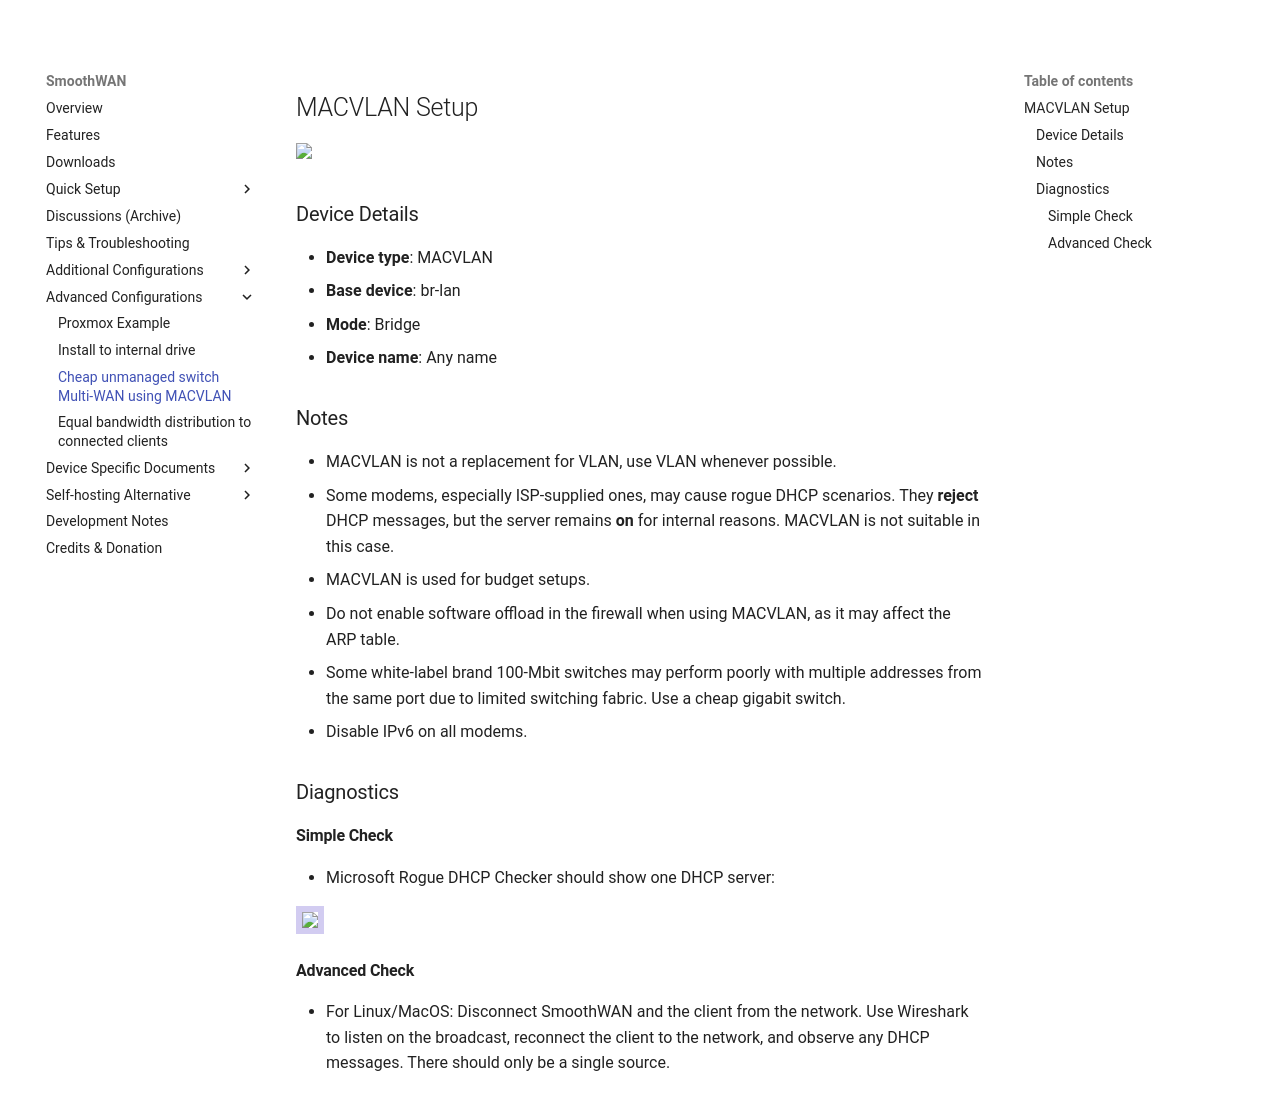

repository: SmoothWAN/SmoothWAN-docs-mirror · page: macvlan/index.html · generator: mkdocs

## MACVLAN Setup

<img src="https://raw.githubusercontent.com/TalalMash/SmoothWAN-web/main/macvlan.svg" >

### Device Details

- **Device type**: MACVLAN
- **Base device**: br-lan
- **Mode**: Bridge
- **Device name**: Any name  

### Notes

- MACVLAN is not a replacement for VLAN, use VLAN whenever possible.
- Some modems, especially ISP-supplied ones, may cause rogue DHCP scenarios. They **reject** DHCP messages, but the server remains **on** for internal reasons. MACVLAN is not suitable in this case.
- MACVLAN is used for budget setups.
- Do not enable software offload in the firewall when using MACVLAN, as it may affect the ARP table.
- Some white-label brand 100-Mbit switches may perform poorly with multiple addresses from the same port due to limited switching fabric. Use a cheap gigabit switch.
- Disable IPv6 on all modems.

### Diagnostics

#### Simple Check

- Microsoft Rogue DHCP Checker should show one DHCP server:

  <img src="https://user-images.githubusercontent.com/96490382/167432465-d0816b39-ddb1-43fd-9925-916f05284f67.png" style="border:6px solid #d2ccf1;max-height:300px"/>

#### Advanced Check

- For Linux/MacOS: Disconnect SmoothWAN and the client from the network. Use Wireshark to listen on the broadcast, reconnect the client to the network, and observe any DHCP messages. There should only be a single source.
